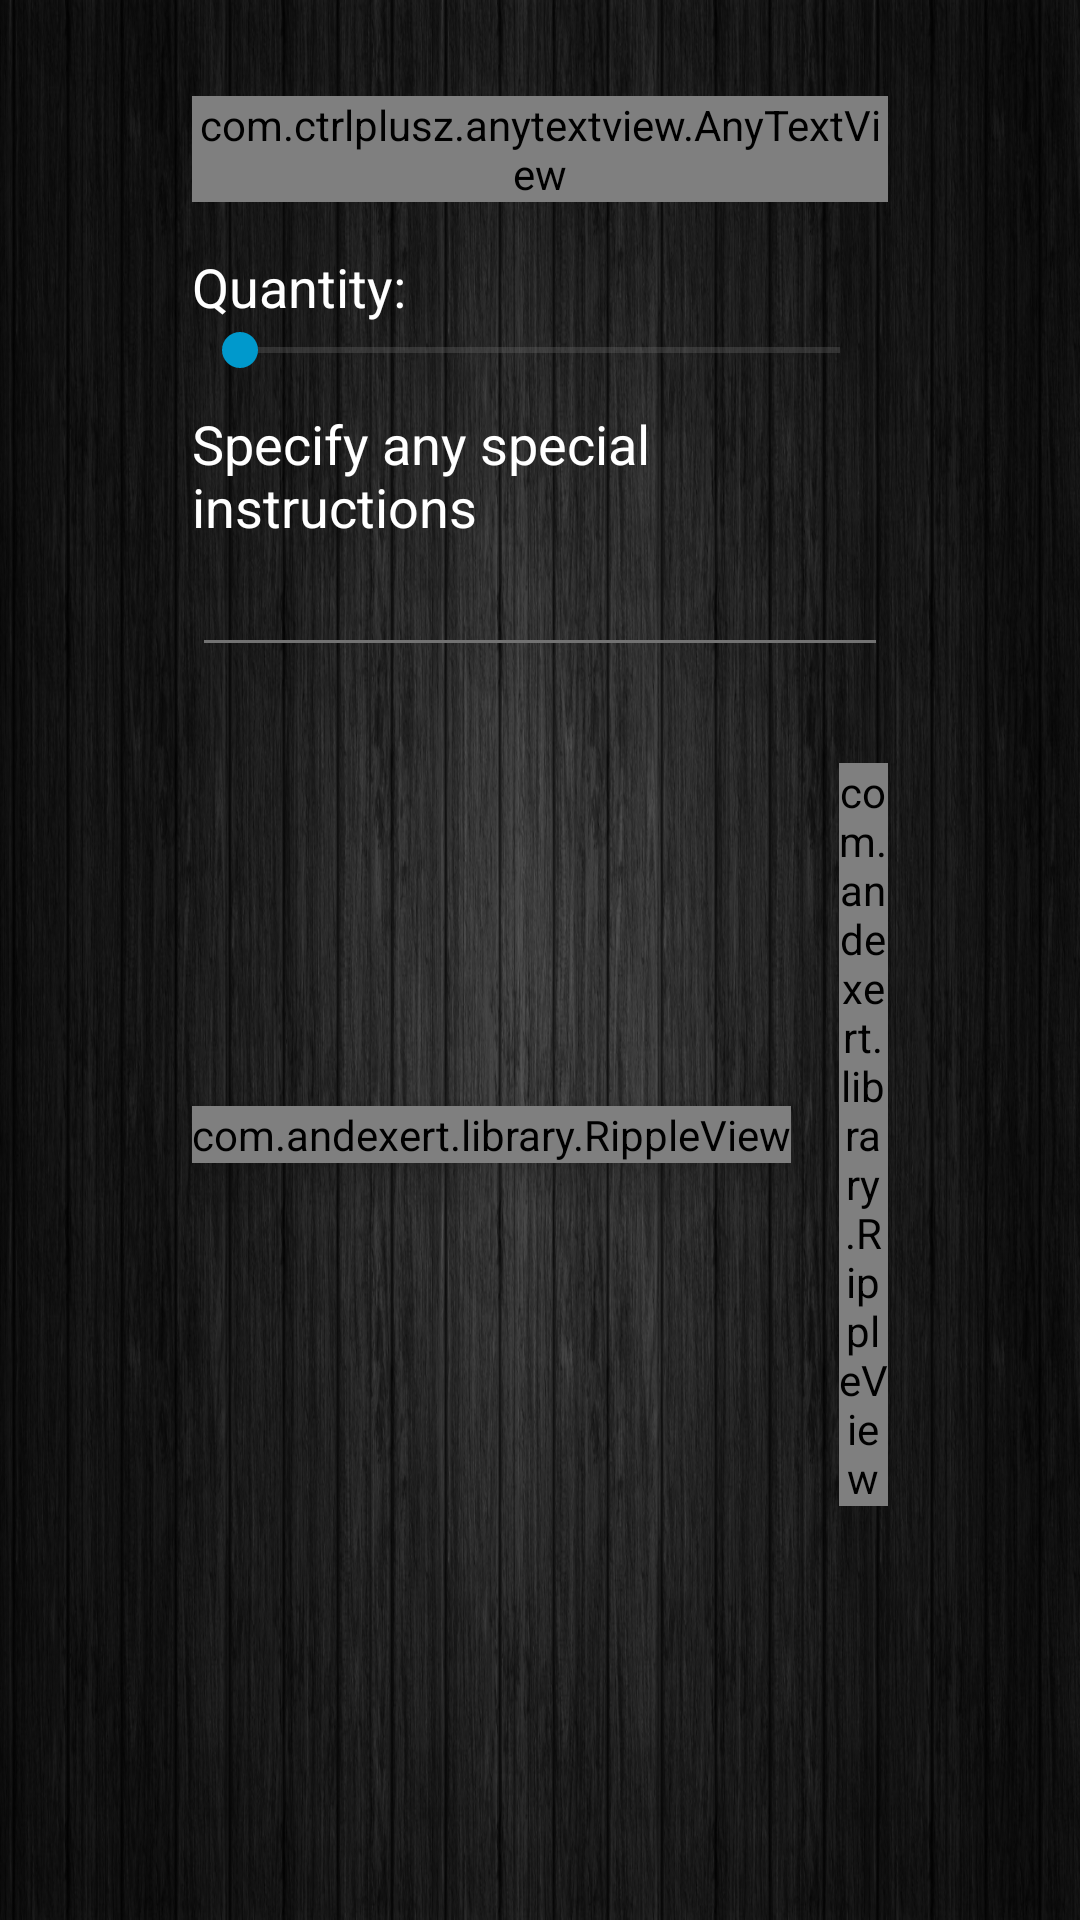

Here is an Android app screen rendered from its layout file. Give the layout XML and the strings, colors and styles it references.
<!-- AndroidManifest.xml: application theme AppTheme -->
<!-- res/layout/order_item_config_dialog.xml -->
<RelativeLayout xmlns:android="http://schemas.android.com/apk/res/android"
    xmlns:app="http://schemas.android.com/apk/res-auto"
    android:layout_width="match_parent"
    android:layout_height="wrap_content"
    android:background="@drawable/splash_screen">
        <LinearLayout
                android:layout_width="match_parent"
                android:layout_height="wrap_content"
                android:orientation="vertical"
                android:paddingBottom="@dimen/nopadding"
                android:paddingLeft="@dimen/activity_horizontal_margin"
                android:paddingRight="@dimen/activity_horizontal_margin"
                android:paddingTop="@dimen/activity_vertical_margin">

                <com.ctrlplusz.anytextview.AnyTextView
                    app:typeface="Bariol_Regular.otf"
                    android:id="@+id/txtItemConfigTitle"
                    android:layout_width="wrap_content"
                    android:layout_height="wrap_content"
                    android:layout_gravity="center_horizontal"
                    android:textStyle="bold"
                    android:textSize="25sp"
                    android:layout_marginBottom="@dimen/activity_vertical_margin_half"
                    android:text="@string/dialog_fragment_title"
                    android:textColor="@color/primary_text" />

                <com.ctrlplusz.anytextview.AnyTextView
                    app:typeface="Bariol_Regular.otf"
                    android:id="@+id/txtItemConfigExisting"
                    android:layout_width="wrap_content"
                    android:layout_height="wrap_content"
                    android:layout_gravity="center_horizontal"
                    android:textSize="16sp"
                    android:layout_marginBottom="@dimen/item_padding_top_bottom"
                    android:text="@string/dialog_fragment_title"
                    android:textColor="@color/green"
                    android:textStyle="italic"
                    android:visibility="gone" />

                <TextView
                    android:id="@+id/txtQuantity"
                    android:layout_width="match_parent"
                    android:layout_height="wrap_content"
                    android:gravity="start"
                    android:text="@string/label_quantity"
                    android:textAppearance="?android:attr/textAppearanceMedium"
                    android:textColor="@color/primary_text"
                    />

                <SeekBar
                    android:id="@+id/quantitySelector"
                    android:layout_width="match_parent"
                    android:layout_height="wrap_content"
                    android:max="25"
                    android:splitTrack="true"
                    android:theme="@style/AppTheme" />

                <LinearLayout
                    android:id="@+id/itemVariantContainerInDialog"
                    android:layout_width="match_parent"
                    android:layout_height="wrap_content"
                    android:orientation="vertical"
                    android:visibility="gone"
                    android:layout_marginTop="@dimen/item_padding_top_bottom">
                    <TextView
                        android:id="@+id/txtVariant"
                        android:layout_width="match_parent"
                        android:layout_height="wrap_content"
                        android:gravity="start"
                        android:text="@string/label_item_variant"
                        android:textAppearance="?android:attr/textAppearanceMedium"
                        android:textColor="@color/primary_text"
                        />
                    <Spinner
                        android:id="@+id/itemVariantSelector"
                        android:layout_width="match_parent"
                        android:layout_height="wrap_content"
                        android:textColor="@color/primary_text">

                    </Spinner>
                </LinearLayout>

                <LinearLayout
                    android:id="@+id/itemAddonContainerInDialog"
                    android:layout_width="match_parent"
                    android:layout_height="wrap_content"
                    android:orientation="vertical"
                    android:visibility="gone"
                    >
                    <TextView
                        android:id="@+id/txtAddons"
                        android:layout_width="match_parent"
                        android:layout_height="wrap_content"
                        android:gravity="start"
                        android:text="@string/label_item_addons"
                        android:textAppearance="?android:attr/textAppearanceMedium"
                        android:textColor="@color/primary_text"
                        />
                </LinearLayout>

                <TextView
                    android:id="@+id/txtSpecialInstructions"
                    android:layout_width="match_parent"
                    android:layout_height="wrap_content"
                    android:textAppearance="?android:attr/textAppearanceMedium"
                    android:textColor="@color/primary_text"
                    android:text="@string/special_instructions"
                    android:layout_marginTop="@dimen/item_padding_top_bottom"
                    />

                <EditText
                    android:id="@+id/editTxtSpecialInstructions"
                    android:layout_width="match_parent"
                    android:layout_height="wrap_content"
                    android:inputType="textMultiLine"
                    android:textColor="@color/primary_text"
                    android:ems="10"
                    android:theme="@style/AppTheme" />

                <LinearLayout
                    android:id="@+id/buttonPanel"
                    android:layout_width="fill_parent"
                    android:layout_height="wrap_content"
                    android:gravity="center"
                    android:orientation="horizontal"
                    android:layout_marginTop="@dimen/activity_vertical_margin"
                    android:layout_marginBottom="@dimen/activity_vertical_margin">
                    <com.andexert.library.RippleView
                        android:id="@+id/rippButtonCancel"
                        android:layout_width="wrap_content"
                        android:layout_height="wrap_content"
                        android:clipChildren="false"
                        android:background="@drawable/button_selector"
                        android:elevation="8dp"
                        android:focusable="true"
                        android:clickable="true"
                        app:rv_color="@color/white"
                        app:rv_type="simpleRipple"
                        app:rv_alpha="150"
                        android:padding="@dimen/nopadding"
                        android:layout_marginEnd="@dimen/activity_horizontal_margin_half">
                        <Button
                            android:id="@+id/btnCancel"
                            android:layout_width="wrap_content"
                            android:layout_height="wrap_content"
                            android:text="@string/cancel_item_config_dialog_title"
                            android:paddingStart="@dimen/item_padding_left_right"
                            android:paddingEnd="@dimen/item_padding_left_right"
                            android:background="@color/no_color" />
                    </com.andexert.library.RippleView>
                    <com.andexert.library.RippleView
                        android:id="@+id/rippleBtnSaveOrderItem"
                        android:layout_width="wrap_content"
                        android:layout_height="wrap_content"
                        android:clipChildren="false"
                        android:layout_margin="@dimen/nopadding"
                        android:elevation="8dp"
                        android:background="@drawable/button_selector"
                        android:focusable="true"
                        android:clickable="true"
                        app:rv_color="@color/white"
                        app:rv_type="simpleRipple"
                        app:rv_alpha="150"
                        android:padding="@dimen/nopadding">
                        <Button
                            android:id="@+id/btnSaveOrderItem"
                            android:layout_width="wrap_content"
                            android:layout_height="wrap_content"
                            android:text="@string/save_item_title"
                            android:paddingStart="@dimen/item_padding_left_right"
                            android:paddingEnd="@dimen/item_padding_left_right"
                            android:background="@color/no_color" />
                    </com.andexert.library.RippleView>
                </LinearLayout>
            </LinearLayout>

</RelativeLayout>
<!-- resources referenced by this layout -->
<resources>
  <color name="green">#08c65b</color>
  <color name="no_color">#00000000</color>
  <color name="primary_text">@color/white</color>
  <color name="white">#ffffff</color>
  <dimen name="activity_horizontal_margin">64dp</dimen>
  <dimen name="activity_horizontal_margin_half">16dp</dimen>
  <dimen name="activity_vertical_margin">32dp</dimen>
  <dimen name="activity_vertical_margin_half">16dp</dimen>
  <dimen name="item_padding_left_right">5dp</dimen>
  <dimen name="item_padding_top_bottom">10dp</dimen>
  <dimen name="nopadding">0dp</dimen>
  <!-- drawable button_selector (drawable) -->
  <?xml version="1.0" encoding="utf-8"?>
  
  <selector xmlns:android="http://schemas.android.com/apk/res/android">
      <item android:state_pressed="true" android:drawable="@drawable/order_item_button_background_selected"/>
      <item android:drawable="@drawable/order_item_button_background"/>
  </selector>
  <!-- drawable splash_screen: jpg bitmap (drawable, 368269 bytes) -->
  <string name="cancel_item_config_dialog_title">Cancel</string>
  <string name="dialog_fragment_title">Customize Your Order..</string>
  <string name="label_item_addons">Add Sides to Your Order</string>
  <string name="label_item_variant">Select from Available Options</string>
  <string name="label_quantity">Quantity: </string>
  <string name="save_item_title">Save to Order</string>
  <string name="special_instructions">Specify any special instructions</string>
  <style name="AppTheme" parent="AppTheme.Base">
      </style>
  <!-- drawable order_item_button_background_selected (drawable) -->
  <?xml version="1.0" encoding="utf-8"?>
  
  <shape xmlns:android="http://schemas.android.com/apk/res/android"
      android:shape="rectangle" >
  
      
      <solid android:color="@color/primary_dark" >
      </solid>
      
      <stroke
          android:width="@dimen/item_border_width"
          android:color="@color/primary">
      </stroke>
  
      
      <corners android:radius="@dimen/item_corner_radius" >
      </corners>
  
  </shape>
  <!-- drawable order_item_button_background (drawable) -->
  <?xml version="1.0" encoding="utf-8"?>
  
  <shape xmlns:android="http://schemas.android.com/apk/res/android"
      android:shape="rectangle" >
  
      
      <solid android:color="@color/primary" >
      </solid>
      
      <stroke
          android:width="@dimen/item_border_width"
          android:color="@color/primary_dark" >
      </stroke>
  
      
      <corners android:radius="@dimen/item_corner_radius" >
      </corners>
  
  </shape>
  <style name="AppTheme.Base" parent="Theme.AppCompat.NoActionBar">
          <item name="android:windowBackground">@color/theme_window_background</item>
          <item name="android:windowIsTranslucent">true</item>
          <item name="alertDialogProTheme">@style/Theme.AlertDialogPro.Material</item>
          <item name="adpButtonBarPositiveButtonStyle">@style/OrderSubmitDialogPositiveButton</item>
  
          <item name="colorPrimary">@color/primary</item>
          <item name="colorPrimaryDark">@color/primary_dark</item>
          <item name="colorAccent">@color/accent</item>
          <item name="android:textColor">@color/primary_text</item>
          <item name="android:textColorSecondary">@color/secondary_text</item>
      </style>
  <color name="primary_dark">#D32F2F</color>
  <dimen name="item_border_width">1dp</dimen>
  <color name="primary">#F44336</color>
  <dimen name="item_corner_radius">5dp</dimen>
  <color name="theme_window_background">#393939</color>
  <style name="OrderSubmitDialogPositiveButton" parent="Widget.AlertDialogPro.Material.Light.Button">
          <item name="android:colorBackground">@color/primary</item>
      </style>
  <color name="accent">@color/holo_blue_dark</color>
  <color name="secondary_text">#727272</color>
  <color name="holo_blue_dark">#ff0099cc</color>
</resources>
